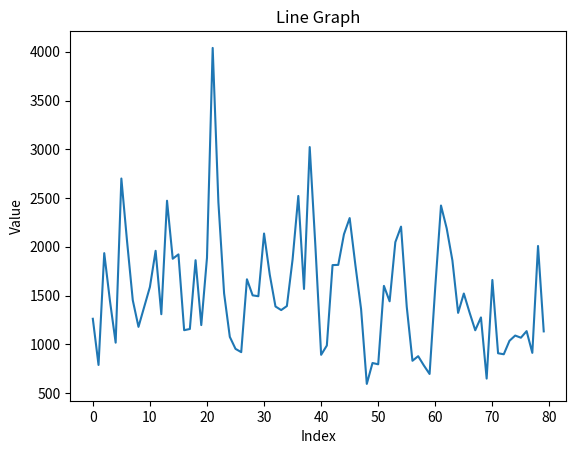

This chart was generated by the following Python code:
import matplotlib.pyplot as plt

values = [
    1261.3445721435182, 787.6726614051698, 1934.5759462761132, 1445.2352907157228,
    1016.3105714600316, 2700.0208574683375, 2054.918321329266, 1451.8748320951083,
    1178.4707713271791, 1382.9004811397833, 1587.1596997107313, 1958.5281692203737,
    1308.1362646411012, 2472.128410109672, 1877.104740045729, 1921.771630029836,
    1144.242241119703, 1156.6623500252872, 1862.1745768917324, 1196.6600035592542,
    1886.6603158412117, 4039.509758474498, 2456.5637982652584, 1521.509226015471,
    1075.977582928261, 952.7357687587269, 919.1358871691879, 1666.4649976140581,
    1501.6410647457096, 1492.6517314831915, 2135.7854189133122, 1713.4297750802518,
    1387.5917571508082, 1350.601411862193, 1391.8480895172909, 1870.7330040979352,
    2521.1447825475243, 1567.3040865559194, 3022.6642653948365, 1999.9993440874807,
    891.6942987583849, 987.0287231569823, 1811.9980108765603, 1814.2286600702312,
    2128.3014411634595, 2294.4127946450344, 1812.9337703192775, 1360.3474338766932,
    593.1621382377255, 807.6769881691381, 794.529935848377, 1598.8187195091239,
    1440.4161661566154, 2047.4392906042194, 2206.6155696931582, 1384.2210766277265,
    830.5919227219459, 877.5751353123215, 782.4939124120913, 695.1019926270194,
    1590.3326186002612, 2422.7935706994595, 2188.1105509372082, 1859.0727285245762,
    1321.7482280290533, 1520.3774566225957, 1326.4006120393192, 1143.5313719076298,
    1275.2761341561843, 647.8370287998521, 1659.4775066278662, 907.5442537952728,
    897.4113392888019, 1035.602975334336, 1089.2894969812414, 1067.1470891236233,
    1134.6723074137349, 911.8364292116547, 2008.0822314768664, 1132.1017712721266
]

# x-axis values (indices of the list)
x = range(len(values))

# ine plot
plt.plot(x, values)

# labels for x-axis and y-axis
plt.xlabel('Index')
plt.ylabel('Value')

plt.title('Line Graph')

plt.show()
